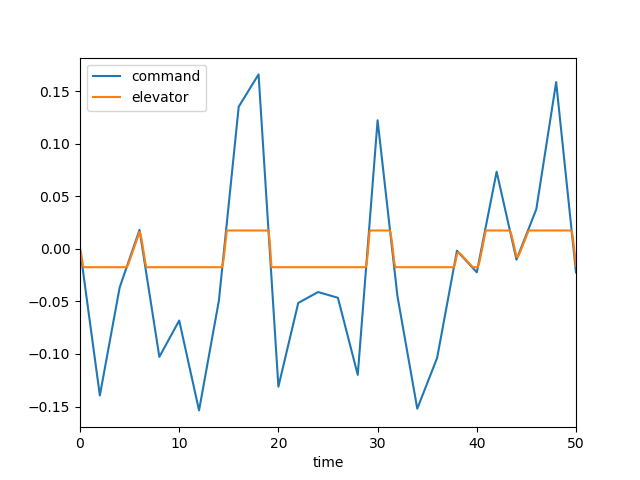

Data behind this chart, as committed beside it:
, time, dec, de, mode, u, w, q, theta
0, 0.0, 0.0, 0.0, 1.0, 0.0, 0.0, 0.0, 0.0
1, 0.1, -0.006972, -0.003839, 1.0, -0.000387, 0.005379, 0.0002333, 7.536898465332342e-06
2, 0.2, -0.01394, -0.009659, 1.0, -0.002066, 0.0302, 0.00099, 6.368658068822697e-05
3, 0.3, -0.02092, -0.01621, 1.0, -0.005838, 0.08755, 0.0023, 0.0002235
4, 0.4, -0.02789, -0.01745, 1.0, -0.01186, 0.1807, 0.003773, 0.0005293
5, 0.5, -0.03486, -0.01745, 1.0, -0.01954, 0.2987, 0.004959, 0.0009683
6, 0.6, -0.04183, -0.01745, 1.0, -0.02861, 0.4342, 0.005861, 0.001512
7, 0.7, -0.0488, -0.01745, 1.0, -0.03882, 0.5804, 0.006496, 0.002132
8, 0.8, -0.05578, -0.01745, 1.0, -0.04992, 0.7313, 0.006888, 0.002803
9, 0.9, -0.06275, -0.01745, 1.0, -0.06168, 0.8817, 0.007063, 0.003502
10, 1.0, -0.06972, -0.01745, 1.0, -0.07391, 1.027, 0.00705, 0.004209
11, 1.1, -0.07669, -0.01745, 1.0, -0.08641, 1.164, 0.006878, 0.004907
12, 1.2, -0.08366, -0.01745, 1.0, -0.09903, 1.29, 0.006578, 0.00558
13, 1.3, -0.09064, -0.01745, 1.0, -0.1116, 1.403, 0.006179, 0.006219
14, 1.4, -0.09761, -0.01745, 1.0, -0.1241, 1.501, 0.005708, 0.006814
15, 1.5, -0.1046, -0.01745, 1.0, -0.1364, 1.585, 0.00519, 0.007359
16, 1.6, -0.1116, -0.01745, 1.0, -0.1484, 1.653, 0.004648, 0.007851
17, 1.7, -0.1185, -0.01745, 1.0, -0.1601, 1.707, 0.004102, 0.008288
18, 1.8, -0.1255, -0.01745, 1.0, -0.1715, 1.746, 0.003568, 0.008672
19, 1.9, -0.1325, -0.01745, 1.0, -0.1825, 1.772, 0.003061, 0.009003
20, 2.0, -0.1394, -0.01745, 1.0, -0.1933, 1.787, 0.00259, 0.009285
21, 2.1, -0.1343, -0.01745, 1.0, -0.2037, 1.792, 0.002165, 0.009523
22, 2.2, -0.1292, -0.01745, 1.0, -0.2139, 1.787, 0.001791, 0.00972
23, 2.3, -0.124, -0.01745, 1.0, -0.2239, 1.776, 0.00147, 0.009883
24, 2.4, -0.1189, -0.01745, 1.0, -0.2337, 1.758, 0.001204, 0.01002
25, 2.5, -0.1137, -0.01745, 1.0, -0.2433, 1.737, 0.0009921, 0.01013
26, 2.6, -0.1086, -0.01745, 1.0, -0.2529, 1.712, 0.0008316, 0.01022
27, 2.7, -0.1035, -0.01745, 1.0, -0.2625, 1.686, 0.0007194, 0.01029
28, 2.8, -0.09834, -0.01745, 1.0, -0.272, 1.658, 0.000651, 0.01036
29, 2.9, -0.0932, -0.01745, 1.0, -0.2816, 1.632, 0.0006216, 0.01042
30, 3.0, -0.08806, -0.01745, 1.0, -0.2912, 1.606, 0.0006258, 0.01049
31, 3.1, -0.08292, -0.01745, 1.0, -0.301, 1.581, 0.0006581, 0.01055
32, 3.2, -0.07778, -0.01745, 1.0, -0.3109, 1.559, 0.0007131, 0.01062
33, 3.3, -0.07264, -0.01745, 1.0, -0.321, 1.54, 0.0007854, 0.01069
34, 3.4, -0.06751, -0.01745, 1.0, -0.3313, 1.523, 0.0008701, 0.01078
35, 3.5, -0.06237, -0.01745, 1.0, -0.3417, 1.508, 0.0009626, 0.01087
36, 3.6, -0.05723, -0.01745, 1.0, -0.3524, 1.497, 0.001059, 0.01097
37, 3.7, -0.05209, -0.01745, 1.0, -0.3633, 1.488, 0.001156, 0.01108
38, 3.8, -0.04695, -0.01745, 1.0, -0.3744, 1.482, 0.001249, 0.0112
39, 3.9, -0.04182, -0.01745, 1.0, -0.3857, 1.478, 0.001338, 0.01133
40, 4.0, -0.03668, -0.01745, 1.0, -0.3972, 1.476, 0.001419, 0.01147
41, 4.1, -0.03394, -0.01745, 1.0, -0.4089, 1.477, 0.001492, 0.01161
42, 4.2, -0.03121, -0.01745, 1.0, -0.4208, 1.478, 0.001556, 0.01177
43, 4.3, -0.02847, -0.01745, 1.0, -0.4329, 1.481, 0.001609, 0.01192
44, 4.4, -0.02573, -0.01745, 1.0, -0.4452, 1.485, 0.001652, 0.01209
45, 4.5, -0.023, -0.01745, 1.0, -0.4577, 1.49, 0.001686, 0.01225
46, 4.6, -0.02026, -0.01745, 1.0, -0.4703, 1.495, 0.00171, 0.01242
47, 4.7, -0.01753, -0.01745, 1.0, -0.4831, 1.501, 0.001725, 0.0126
48, 4.8, -0.01479, -0.01599, 1.0, -0.4958, 1.505, 0.001644, 0.01277
49, 4.9, -0.01206, -0.01372, 1.0, -0.5082, 1.501, 0.001353, 0.01292
50, 5.0, -0.00932, -0.01116, 1.0, -0.52, 1.484, 0.0008384, 0.01303
51, 5.1, -0.006584, -0.008491, 1.0, -0.5307, 1.45, 0.0001263, 0.01308
52, 5.2, -0.003848, -0.005779, 1.0, -0.5403, 1.396, -0.0007459, 0.01305
53, 5.3, -0.001112, -0.003052, 1.0, -0.5484, 1.319, -0.001737, 0.01293
54, 5.4, 0.001623, -0.0003195, 1.0, -0.555, 1.218, -0.002808, 0.0127
55, 5.5, 0.004359, 0.002415, 1.0, -0.5599, 1.094, -0.003923, 0.01236
56, 5.6, 0.007095, 0.00515, 1.0, -0.563, 0.9454, -0.005049, 0.01191
57, 5.7, 0.009831, 0.007886, 1.0, -0.5642, 0.7746, -0.006159, 0.01135
58, 5.8, 0.01257, 0.01062, 1.0, -0.5636, 0.5829, -0.007231, 0.01068
59, 5.9, 0.0153, 0.01336, 1.0, -0.5611, 0.3722, -0.008246, 0.00991
... 441 more rows
